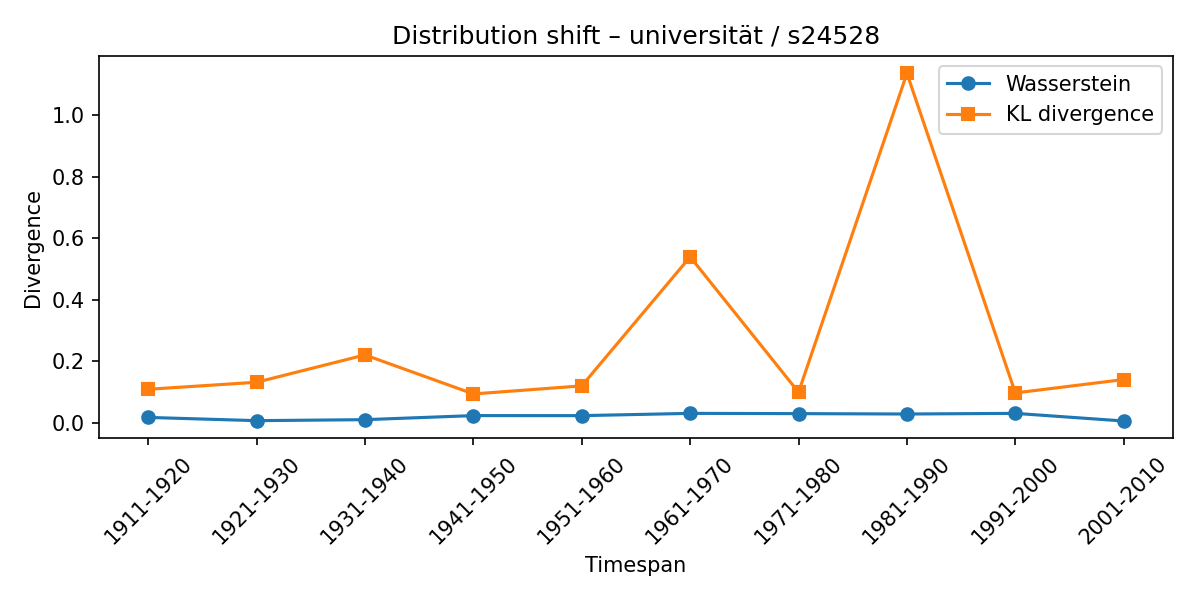

The table this chart was drawn from, first rows:
synset, lexeme, from_timespan, to_timespan, wasserstein, kl_divergence
s24528, universität, 1901-1910, 1911-1920, 0.01691, 0.1085
s24528, universität, 1911-1920, 1921-1930, 0.006404, 0.1314
s24528, universität, 1921-1930, 1931-1940, 0.009621, 0.2203
s24528, universität, 1931-1940, 1941-1950, 0.02285, 0.09335
s24528, universität, 1941-1950, 1951-1960, 0.02269, 0.1196
s24528, universität, 1951-1960, 1961-1970, 0.03011, 0.5396
s24528, universität, 1961-1970, 1971-1980, 0.02926, 0.09897
s24528, universität, 1971-1980, 1981-1990, 0.02803, 1.137
s24528, universität, 1981-1990, 1991-2000, 0.03009, 0.09657
s24528, universität, 1991-2000, 2001-2010, 0.005241, 0.1403
